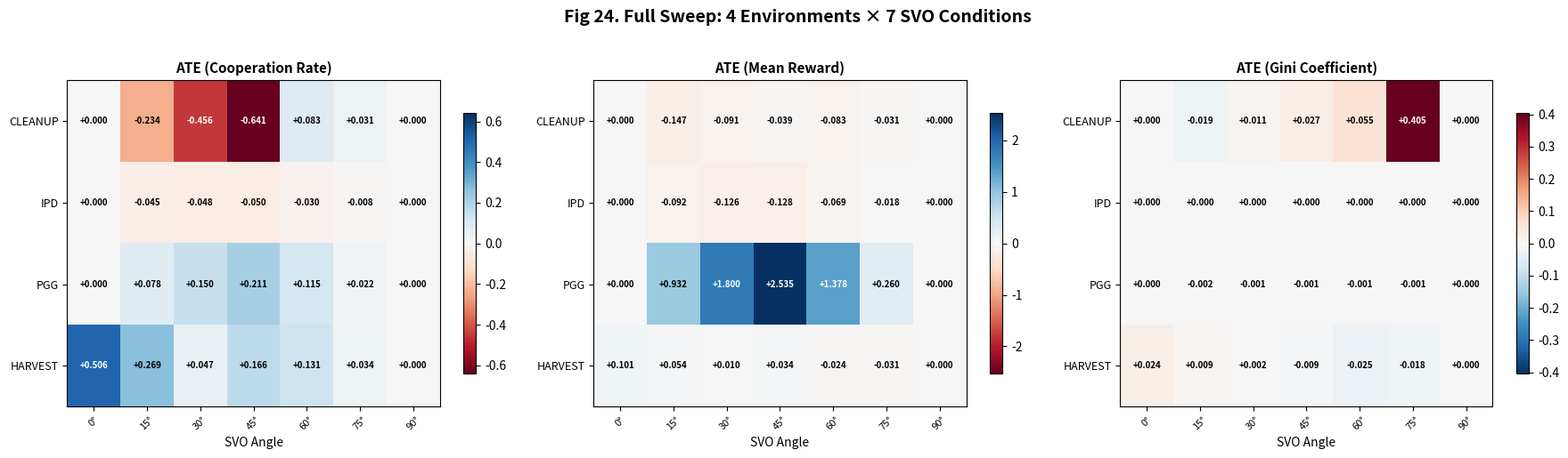

Write the Python code that produced this figure.
"""
EthicaAI M1: 4환경 × 7 SVO Full Sweep 실험
Phase M — 전체 실험 공간 커버
환경: Cleanup, IPD, PGG, Harvest
SVO: selfish(0°) ~ full_altruist(90°)
시드: 10개 (통계적 안정성)

각 환경에 적합한 시뮬레이션 로직으로 Meta-Ranking 효과를 측정.
ATE (Average Treatment Effect) = Meta ON - Meta OFF
"""
import sys
import os
import json
import numpy as np
import matplotlib
matplotlib.use('Agg')
import matplotlib.pyplot as plt
from itertools import product

# ── 상수 정의 (환경별 설정은 ENV_CONFIGS 참조) ──
SVO_CONDITIONS = {
    'selfish': 0, 'individualist': 15, 'competitive': 30,
    'prosocial': 45, 'cooperative': 60, 'altruistic': 75, 'full_altruist': 90,
}

N_SEEDS = 10
N_AGENTS = 20
N_STEPS = 200

ENV_CONFIGS = {
    'cleanup': {
        'capacity': 100.0,
        'waste_spawn': 0.03,
        'apple_respawn': 0.05,
        'threshold_depletion': 0.4,
    },
    'ipd': {
        'T': 5.0, 'R': 3.0, 'P': 1.0, 'S': 0.0,
    },
    'pgg': {
        'endowment': 20.0,
        'multiplier': 1.6,
        'n_players': 4,
    },
    'harvest': {
        'capacity': 100.0,
        'base_regrowth': 3.0,
    },
}


def compute_lambda(theta_deg, resource_ratio, use_meta):
    """동적 λ 계산 (Meta-Ranking의 핵심 메커니즘)."""
    base = np.sin(np.radians(theta_deg))
    if not use_meta:
        return base
    
    # 자원 상태 기반 동적 조절
    if resource_ratio < 0.2:
        return max(0.0, base * 0.1)  # 생존 위기 → 자기보전
    elif resource_ratio > 0.7:
        return min(1.0, base * 1.3)  # 풍요 → 헌신 강화
    else:
        return base


# ═══════════════════════════════════════════
# 환경별 시뮬레이션 함수들
# ═══════════════════════════════════════════

def sim_cleanup(theta_deg, use_meta, seed):
    """Cleanup 환경: 폐기물 청소 vs 사과 수확 딜레마."""
    rng = np.random.RandomState(seed)
    cfg = ENV_CONFIGS['cleanup']
    
    waste = cfg['threshold_depletion'] * cfg['capacity']
    apples = cfg['capacity'] * 0.5
    wealth = np.zeros(N_AGENTS)
    coop_hist, reward_hist, gini_hist = [], [], []
    
    for t in range(N_STEPS):
        resource_ratio = apples / cfg['capacity']
        cleaners = 0
        round_rewards = []
        
        for i in range(N_AGENTS):
            lam = compute_lambda(theta_deg, resource_ratio, use_meta)
            psi = 0.1 * abs(lam - np.sin(np.radians(theta_deg)))  # 자기통제 비용
            
            # 협력 = 청소, 비협력 = 수확
            clean_prob = lam * (1.0 - psi)
            if rng.random() < clean_prob:
                # 청소: 폐기물 제거, 보상 낮음
                waste_cleaned = min(waste, 2.0)
                waste -= waste_cleaned
                r = cfg['apple_respawn'] * waste_cleaned  # 간접 보상
                cleaners += 1
            else:
                # 수확: 사과 획득
                harvest = min(1.0, apples / N_AGENTS)
                apples -= harvest
                r = harvest
            
            wealth[i] += r
            round_rewards.append(r)
        
        # 자원 동역학
        waste += cfg['waste_spawn'] * cfg['capacity'] * (1.0 - waste / cfg['capacity'])
        apple_potential = 1.0 - waste / cfg['capacity']
        apples += cfg['apple_respawn'] * cfg['capacity'] * max(0, apple_potential - cfg['threshold_depletion'])
        apples = min(cfg['capacity'], apples)
        
        coop_hist.append(cleaners / N_AGENTS)
        reward_hist.append(np.mean(round_rewards))
        
        # 지니 계수
        sorted_w = np.sort(wealth)
        n = len(sorted_w)
        idx = np.arange(1, n + 1)
        gini = (2 * np.sum(idx * sorted_w) / (n * np.sum(sorted_w)) - (n + 1) / n) if np.sum(sorted_w) > 0 else 0
        gini_hist.append(max(0, gini))
    
    return {
        'cooperation': float(np.mean(coop_hist[-50:])),
        'reward': float(np.mean(reward_hist[-50:])),
        'gini': float(np.mean(gini_hist[-50:])),
    }


def sim_ipd(theta_deg, use_meta, seed):
    """IPD 환경: 2인 반복 죄수 딜레마."""
    rng = np.random.RandomState(seed)
    cfg = ENV_CONFIGS['ipd']
    
    # 10쌍 × 200라운드
    n_pairs = 10
    all_coop, all_reward = [], []
    
    for pair in range(n_pairs):
        wealth = [0.0, 0.0]
        coop_counts = [0, 0]
        round_rewards = []
        
        for t in range(N_STEPS):
            actions = []
            for i in range(2):
                j = 1 - i
                total = coop_counts[j] + (t - coop_counts[j])
                pcr = coop_counts[j] / max(total, 1)
                resource_est = (wealth[i] + 10) / 20.0  # 정규화
                
                lam = compute_lambda(theta_deg, min(1.0, resource_est), use_meta)
                
                # 기대 보상 비교
                ev_coop = pcr * cfg['R'] + (1 - pcr) * cfg['S']
                ev_defect = pcr * cfg['T'] + (1 - pcr) * cfg['P']
                ev_meta = (1 - lam) * ev_defect + lam * ev_coop
                
                coop_prob = 1 / (1 + np.exp(-(ev_meta - ev_defect) * 2))
                actions.append(int(rng.random() > coop_prob))  # 0=C, 1=D
            
            payoff_mat = [[cfg['R'], cfg['S']], [cfg['T'], cfg['P']]]
            for i in range(2):
                r = payoff_mat[actions[i]][actions[1 - i]]
                wealth[i] += r
                if actions[i] == 0:
                    coop_counts[i] += 1
            
            round_rewards.append(sum(payoff_mat[actions[0]][actions[1]] for _ in range(1)) / 2)
            all_coop.append(int(actions[0] == 0))
            all_coop.append(int(actions[1] == 0))
        
        all_reward.extend([np.mean(wealth) / N_STEPS])
    
    return {
        'cooperation': float(np.mean(all_coop[-100:])),
        'reward': float(np.mean(all_reward)),
        'gini': 0.0,  # 2인 게임은 대칭
    }


def sim_pgg(theta_deg, use_meta, seed):
    """PGG 환경: 공공재 게임."""
    rng = np.random.RandomState(seed)
    cfg = ENV_CONFIGS['pgg']
    n = cfg['n_players']
    E = cfg['endowment']
    M = cfg['multiplier']
    
    wealth = np.zeros(n)
    coop_hist, reward_hist = [], []
    
    for t in range(N_STEPS):
        resource_est = np.mean(wealth + E) / (2 * E)
        contributions = []
        
        for i in range(n):
            lam = compute_lambda(theta_deg, min(1.0, max(0, resource_est)), use_meta)
            c = lam * E + rng.normal(0, E * 0.05)
            c = max(0, min(E, c))
            contributions.append(c)
        
        total_c = sum(contributions)
        public_good = total_c * M / n
        
        for i in range(n):
            payoff = (E - contributions[i]) + public_good
            wealth[i] += payoff - E  # 순이익
        
        coop_hist.append(total_c / (n * E))
        reward_hist.append(np.mean([E - contributions[i] + public_good for i in range(n)]))
    
    # 지니
    sorted_w = np.sort(wealth)
    nn = len(sorted_w)
    idx = np.arange(1, nn + 1)
    gini = (2 * np.sum(idx * sorted_w) / (nn * np.sum(sorted_w)) - (nn + 1) / nn) if np.sum(sorted_w) > 0 else 0
    
    return {
        'cooperation': float(np.mean(coop_hist[-50:])),
        'reward': float(np.mean(reward_hist[-50:])),
        'gini': float(max(0, gini)),
    }


def sim_harvest(theta_deg, use_meta, seed):
    """Harvest 환경: 공유 자원 수확."""
    rng = np.random.RandomState(seed)
    cfg = ENV_CONFIGS['harvest']
    
    resource = cfg['capacity'] * 0.8
    wealth = np.zeros(N_AGENTS)
    coop_hist, reward_hist = [], []
    
    for t in range(N_STEPS):
        ratio = resource / cfg['capacity']
        cooperators = 0
        round_harvest = []
        
        for i in range(N_AGENTS):
            lam = compute_lambda(theta_deg, ratio, use_meta)
            
            coop_prob = lam
            if use_meta and ratio < 0.3:
                coop_prob = min(1.0, lam + 0.5)
            
            if rng.random() < coop_prob:
                h = 0.3  # 절제
                cooperators += 1
            else:
                h = 1.2  # 과다
            round_harvest.append(h)
        
        total_demand = sum(round_harvest)
        scale = min(1.0, resource / max(total_demand, 1e-6))
        actual = [h * scale for h in round_harvest]
        resource -= sum(actual)
        
        coop_bonus = cooperators * 0.2
        resource = min(cfg['capacity'], resource + cfg['base_regrowth'] + coop_bonus)
        resource = max(0, resource)
        
        for i in range(N_AGENTS):
            wealth[i] += actual[i]
        
        coop_hist.append(cooperators / N_AGENTS)
        reward_hist.append(np.mean(actual))
    
    sorted_w = np.sort(wealth)
    nn = len(sorted_w)
    idx = np.arange(1, nn + 1)
    gini = (2 * np.sum(idx * sorted_w) / (nn * np.sum(sorted_w)) - (nn + 1) / nn) if np.sum(sorted_w) > 0 else 0
    
    return {
        'cooperation': float(np.mean(coop_hist[-50:])),
        'reward': float(np.mean(reward_hist[-50:])),
        'gini': float(max(0, gini)),
    }


# ═══════════════════════════════════════════
# Full Sweep 메인 로직
# ═══════════════════════════════════════════

SIM_FUNCS = {
    'cleanup': sim_cleanup,
    'ipd': sim_ipd,
    'pgg': sim_pgg,
    'harvest': sim_harvest,
}


def run_full_sweep(output_dir):
    """4환경 × 7 SVO × 10 seeds 전체 실험."""
    results = {}
    total = len(SIM_FUNCS) * len(SVO_CONDITIONS) * N_SEEDS * 2
    done = 0
    
    for env_name, sim_fn in SIM_FUNCS.items():
        results[env_name] = {}
        
        for svo_name, theta in SVO_CONDITIONS.items():
            meta_runs = []
            base_runs = []
            
            for seed in range(N_SEEDS):
                meta_runs.append(sim_fn(theta, True, seed))
                base_runs.append(sim_fn(theta, False, seed))
                done += 2
            
            # ATE 계산 (Meta - Baseline)
            ate_coop = np.mean([r['cooperation'] for r in meta_runs]) - np.mean([r['cooperation'] for r in base_runs])
            ate_reward = np.mean([r['reward'] for r in meta_runs]) - np.mean([r['reward'] for r in base_runs])
            ate_gini = np.mean([r['gini'] for r in meta_runs]) - np.mean([r['gini'] for r in base_runs])
            
            results[env_name][svo_name] = {
                'theta': theta,
                'meta_coop': float(np.mean([r['cooperation'] for r in meta_runs])),
                'base_coop': float(np.mean([r['cooperation'] for r in base_runs])),
                'ate_coop': float(ate_coop),
                'meta_reward': float(np.mean([r['reward'] for r in meta_runs])),
                'base_reward': float(np.mean([r['reward'] for r in base_runs])),
                'ate_reward': float(ate_reward),
                'meta_gini': float(np.mean([r['gini'] for r in meta_runs])),
                'base_gini': float(np.mean([r['gini'] for r in base_runs])),
                'ate_gini': float(ate_gini),
            }
        
        print(f"  ✓ {env_name} 완료 ({done}/{total})")
    
    return results


def plot_full_sweep(results, output_dir):
    """Fig 24: 4환경 × 7 SVO Full Sweep 히트맵."""
    envs = list(results.keys())
    svos = list(SVO_CONDITIONS.keys())
    thetas = list(SVO_CONDITIONS.values())
    
    fig, axes = plt.subplots(1, 3, figsize=(18, 5))
    fig.suptitle('Fig 24. Full Sweep: 4 Environments × 7 SVO Conditions', 
                 fontsize=14, fontweight='bold', y=1.02)
    
    metrics = [
        ('ate_coop', 'ATE (Cooperation Rate)', 'RdBu'),
        ('ate_reward', 'ATE (Mean Reward)', 'RdBu'),
        ('ate_gini', 'ATE (Gini Coefficient)', 'RdBu_r'),
    ]
    
    for ax_idx, (metric_key, title, cmap) in enumerate(metrics):
        ax = axes[ax_idx]
        
        # 히트맵 데이터 구성
        data = np.zeros((len(envs), len(svos)))
        for i, env in enumerate(envs):
            for j, svo in enumerate(svos):
                data[i, j] = results[env][svo][metric_key]
        
        # 대칭 범위
        vmax = max(abs(data.min()), abs(data.max()))
        vmin = -vmax if metric_key != 'ate_gini' else -vmax
        
        im = ax.imshow(data, cmap=cmap, aspect='auto', vmin=-vmax, vmax=vmax)
        
        # 레이블
        ax.set_xticks(range(len(svos)))
        ax.set_xticklabels([f"{t}°" for t in thetas], fontsize=8, rotation=45)
        ax.set_yticks(range(len(envs)))
        ax.set_yticklabels([e.upper() for e in envs], fontsize=9)
        ax.set_xlabel('SVO Angle')
        ax.set_title(title, fontsize=11, fontweight='bold')
        
        # 셀 값 텍스트
        for i in range(len(envs)):
            for j in range(len(svos)):
                val = data[i, j]
                color = 'white' if abs(val) > vmax * 0.5 else 'black'
                ax.text(j, i, f'{val:+.3f}', ha='center', va='center', 
                       fontsize=7, color=color, fontweight='bold')
        
        plt.colorbar(im, ax=ax, shrink=0.8)
    
    plt.tight_layout()
    out_path = os.path.join(output_dir, 'fig24_full_sweep.png')
    plt.savefig(out_path, dpi=300, bbox_inches='tight')
    plt.close()
    print(f"[M1] Figure 저장: {out_path}")
    return out_path


if __name__ == "__main__":
    output_dir = sys.argv[1] if len(sys.argv) > 1 else "simulation/outputs/reproduce"
    os.makedirs(output_dir, exist_ok=True)
    
    print("[M1] 4환경 × 7 SVO Full Sweep 시작...")
    results = run_full_sweep(output_dir)
    plot_full_sweep(results, output_dir)
    
    # 요약 통계
    print("\n" + "=" * 70)
    print("M1 FULL SWEEP SUMMARY")
    print("=" * 70)
    print(f"{'환경':>10} | {'최대 ATE(Coop)':>16} | {'최대 ATE(Reward)':>16} | {'최적 SVO':>10}")
    print("-" * 70)
    for env_name, env_data in results.items():
        best_svo = max(env_data.items(), key=lambda x: x[1]['ate_coop'])
        best_r_svo = max(env_data.items(), key=lambda x: x[1]['ate_reward'])
        print(f"{env_name:>10} | {best_svo[1]['ate_coop']:>+16.4f} | "
              f"{best_r_svo[1]['ate_reward']:>+16.4f} | {best_svo[0]:>10}")
    
    # JSON 저장
    json_path = os.path.join(output_dir, 'full_sweep_results.json')
    with open(json_path, 'w', encoding='utf-8') as f:
        json.dump(results, f, indent=2, ensure_ascii=False)
    print(f"\n[M1] 결과 JSON: {json_path}")
